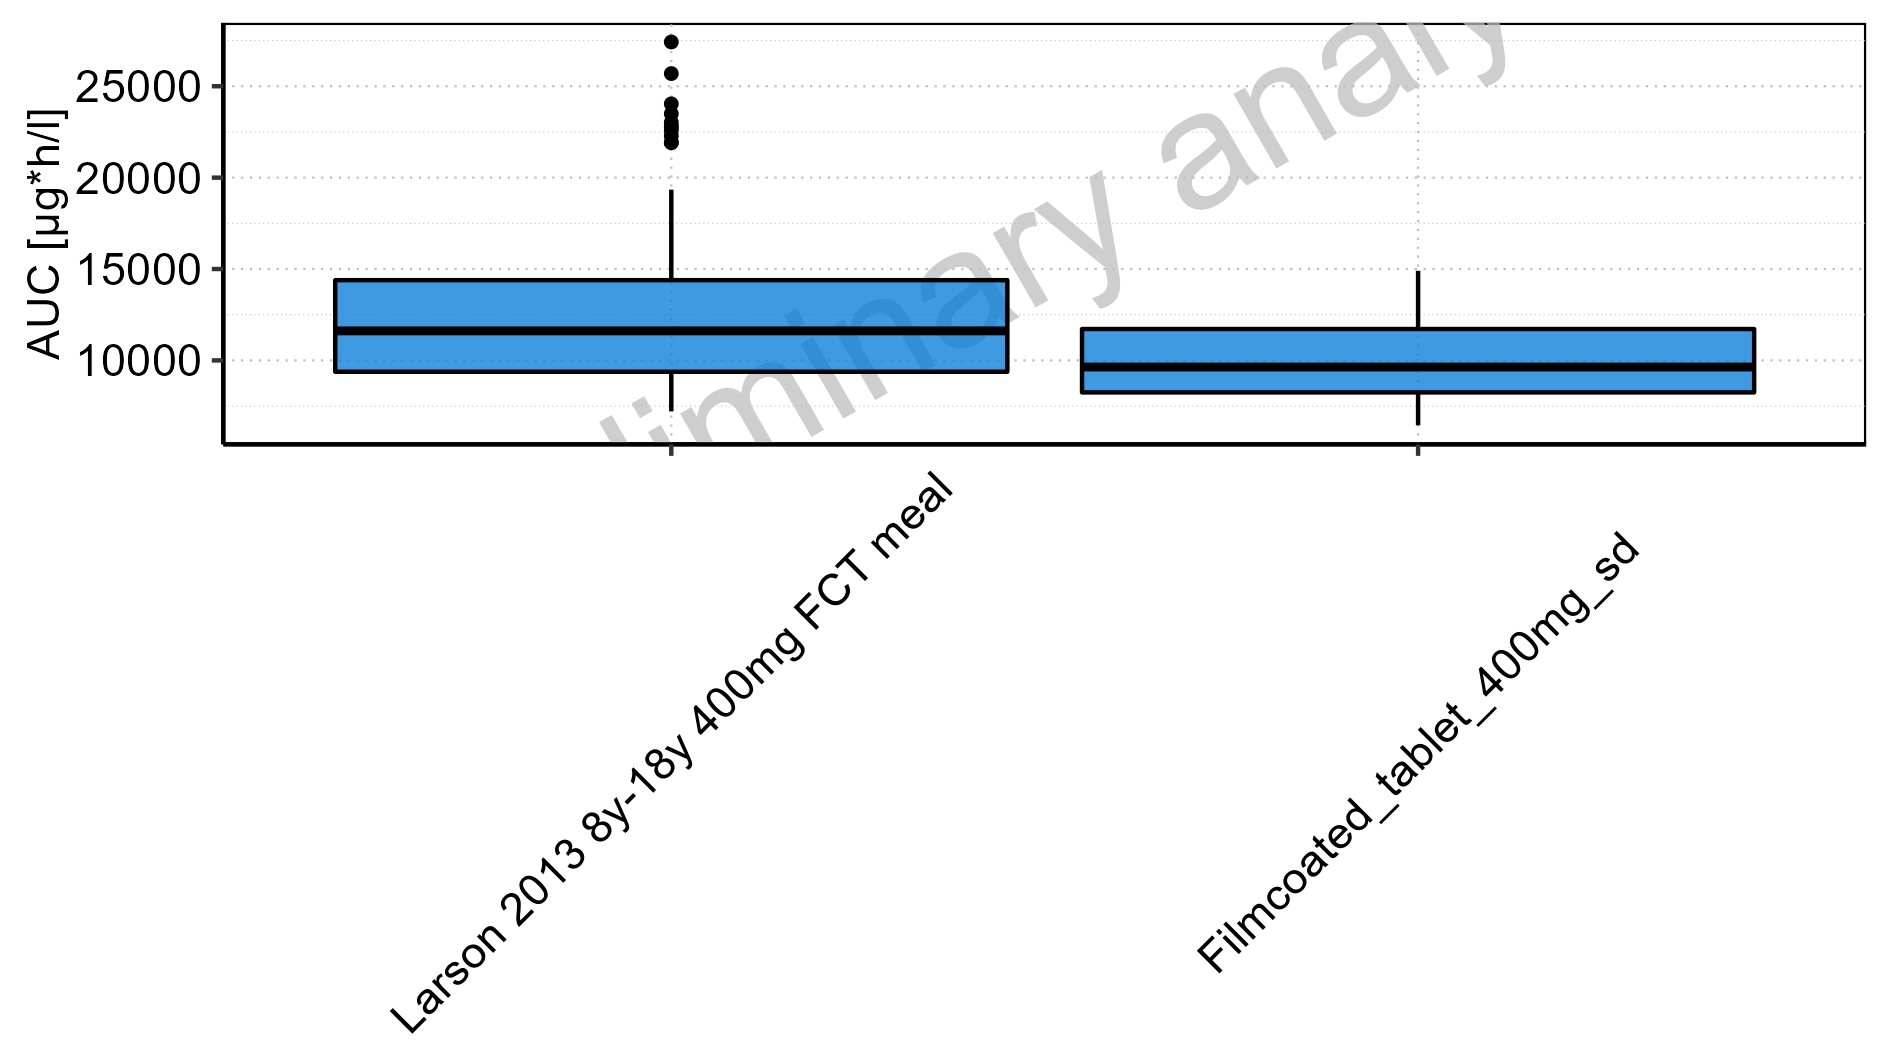

The table this chart was drawn from, first rows:
Population, N, 5<U+1D57><U+02B0> pctl, 25<U+1D57><U+02B0> pctl, 50<U+1D57><U+02B0> pctl, 75<U+1D57><U+02B0> pctl, 95<U+1D57><U+02B0> pctl, Mean, SD, Geo Mean, Geo SD
Larson 2013 8y-18y 400mg FCT meal, 500, 7207, 9379, 11615, 14389, 19343, 12200, 3757, 11656, 1.353
Filmcoated_tablet_400mg_sd, 100, 6449, 8249, 9638, 11717, 14901, 10130, 2672, 9785, 1.306
